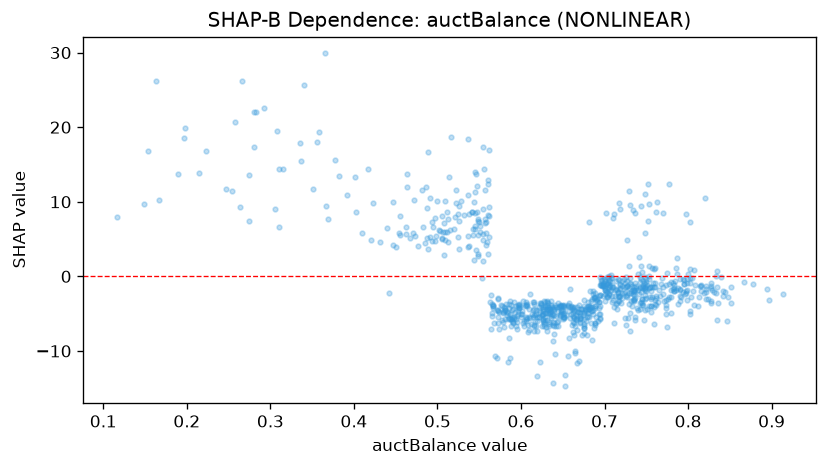

The data file committed next to this chart (first rows):
feature_value, shap_value
0.719, -2.675
0.572, -3.032
0.622, -5.48
0.593, -4.736
0.717, -0.4935
0.565, -3.688
0.167, 10.19
0.631, -5.845
0.703, -0.1119
0.693, -3.411
0.704, -2.726
0.615, -5.162
0.794, -0.3853
0.687, -6.893
0.586, -8.331
0.41, 5.834
0.462, 5.728
0.755, -4.789
0.698, -0.9823
0.732, -2.18
0.8, 0.3026
0.628, -4.418
0.662, -4.966
0.547, 8.579
0.702, -1.989
0.626, -5.851
0.804, -2.745
0.633, -6.085
0.694, -5.597
0.646, -4.099
0.783, -1.154
0.647, -3.981
0.638, -6.514
0.648, -4.003
0.72, -3.625
0.821, -2.099
0.831, -2.069
0.79, -0.3117
0.829, -1.85
0.526, 3.696
0.749, -0.1479
0.644, -3.51
0.744, -2.056
0.562, 5.217
0.716, -3.317
0.688, -6.3
0.681, -3.915
0.744, -3.415
0.71, -3.141
0.667, -5.541
0.565, -4.869
0.618, -6.646
0.573, -4.558
0.502, 6.203
0.751, -4.429
0.748, 5.849
0.808, -1.225
0.662, -5.286
0.666, -5.704
0.658, -8.253
... 784 more rows
